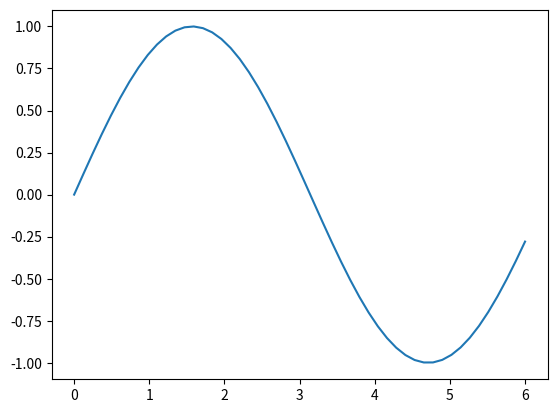

Python code for this plot:
# ---
# jupyter:
#   jupytext:
#     formats: md:markdown,py:light
#     text_representation:
#       extension: .py
#       format_name: light
#       format_version: '1.3'
#       jupytext_version: 0.8.6
#   kernelspec:
#     display_name: Python 3
#     language: python
#     name: python3
# ---

import numpy as np
import matplotlib.pyplot as plt

x = np.linspace(0,6)
y = np.sin(x)

plt.plot(x, y)
